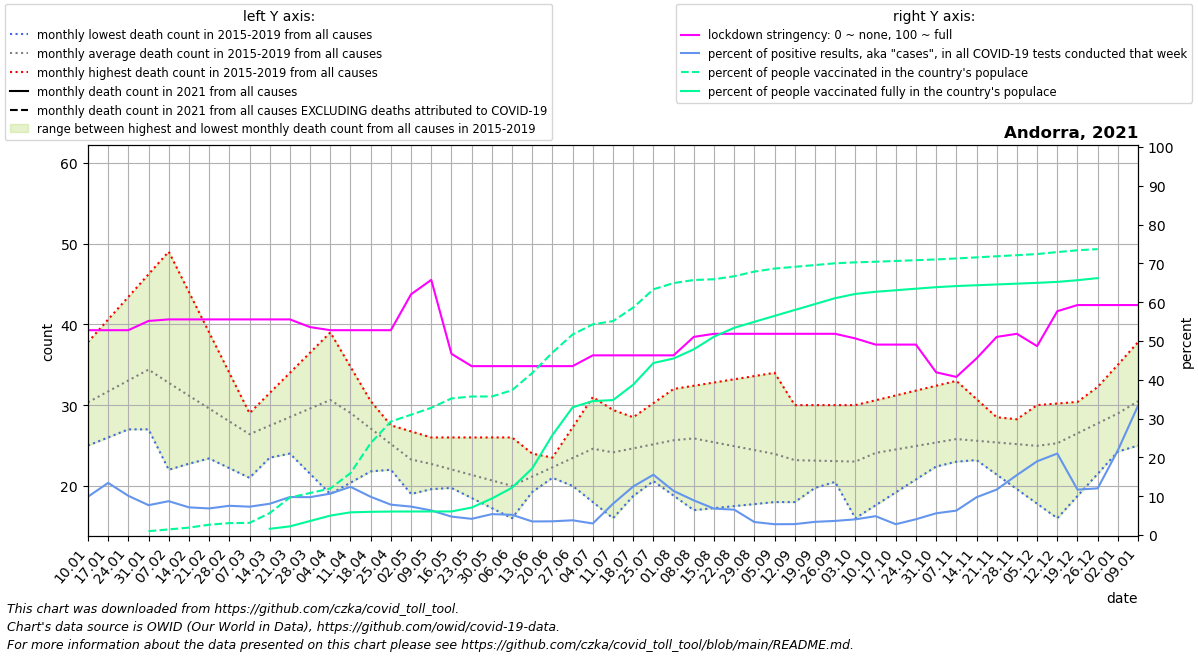

Values plotted in this chart, from the file beside it:
date, location, time_unit, time, deaths_2010_all_ages, deaths_2011_all_ages, deaths_2012_all_ages, deaths_2013_all_ages, deaths_2014_all_ages, deaths_2015_all_ages, deaths_2016_all_ages, deaths_2017_all_ages, deaths_2018_all_ages, deaths_2019_all_ages, deaths_2020_all_ages, deaths_2021_all_ages, new_deaths, new_cases_smoothed, new_tests_smoothed, stringency_index, people_vaccinated, people_fully_vaccinated, population, positive_test_percent
2021-01-10, Andorra, monthly, 1, , , , , , , 27.0, 37.8, 31.6, 25.0, 31.0, , 10.25, 53.33, 540.1, 52.78, , , 77354, 9.873
2021-01-17, Andorra, monthly, 2, , , , , , , 27.0, 40.6, 33.2, 26.0, 31.75, , 12.5, 63.41, 472.0, 52.78, , , 77354, 13.43
2021-01-24, Andorra, monthly, 3, , , , , , , 27.0, 43.4, 34.8, 27.0, 32.5, , 14.75, 69.53, 688.3, 52.78, , , 77354, 10.1
2021-01-31, Andorra, monthly, 4, , , , , , , 27.0, 46.2, 36.4, 28.0, 33.25, , 17.0, 60.41, 785.0, 55.16, 773.1, , 77354, 7.695
2021-02-07, Andorra, monthly, 5, , , , , , 22.0, 25.8, 49.0, 38.0, 29.0, 34.0, , 15.0, 49.73, 570.3, 55.56, 1121, , 77354, 8.721
2021-02-14, Andorra, monthly, 6, , , , , , 22.75, 24.6, 44.0, 35.5, 29.0, 34.75, , 13.0, 38.73, 543.0, 55.56, 1476, , 77354, 7.133
2021-02-21, Andorra, monthly, 7, , , , , , 23.5, 23.4, 39.0, 33.0, 29.0, 35.5, , 11.0, 32.22, 470.3, 55.56, 2056, , 77354, 6.852
2021-02-28, Andorra, monthly, 8, , , , , , 24.25, 22.2, 34.0, 30.5, 29.0, 36.25, , 9.0, 25.71, 341.3, 55.56, 2374, , 77354, 7.535
2021-03-07, Andorra, monthly, 9, , , , , , 25.0, 21.0, 29.0, 28.0, 29.0, 37.0, , 8.2, 24.86, 340.3, 55.56, 2423, , 77354, 7.305
2021-03-14, Andorra, monthly, 10, , , , , , 25.8, 23.5, 31.5, 30.0, 26.5, 37.6, , 7.4, 27.16, 337.0, 55.56, 4376, 1245, 77354, 8.06
2021-03-21, Andorra, monthly, 11, , , , , , 26.6, 26.0, 34.0, 32.0, 24.0, 38.2, , 6.6, 34.27, 350.1, 55.56, 7481, 1725, 77354, 9.786
2021-03-28, Andorra, monthly, 12, , , , , , 27.4, 28.5, 36.5, 34.0, 21.5, 38.8, , 5.8, 42.08, 431.0, 53.57, 8376, 2798, 77354, 9.764
2021-04-04, Andorra, monthly, 13, , , , , , 28.2, 31.0, 39.0, 36.0, 19.0, 39.4, , 5.0, 52.31, 490.6, 52.78, 9270, 3871, 77354, 10.66
2021-04-11, Andorra, monthly, 14, , , , , , 29.0, 28.0, 34.75, 33.0, 20.4, 40.0, , 6.25, 50.39, 405.7, 52.78, 12342, 4526, 77354, 12.42
2021-04-18, Andorra, monthly, 15, , , , , , 28.25, 25.0, 30.5, 30.0, 21.8, 45.0, , 7.5, 38.39, 389.6, 52.78, 18318, 4625, 77354, 9.854
2021-04-25, Andorra, monthly, 16, , , , , , 27.5, 22.0, 26.25, 27.0, 23.2, 50.0, , 8.75, 38.04, 486.1, 52.78, 22628, 4681, 77354, 7.825
2021-05-02, Andorra, monthly, 17, , , , , , 26.75, 19.0, 22.0, 24.0, 24.6, 55.0, , 10.0, 34.02, 464.3, 62.04, 23976, 4689, 77354, 7.327
2021-05-09, Andorra, monthly, 18, , , , , , 26.0, 19.6, 21.0, 21.0, 26.0, 60.0, , 8.4, 25.24, 398.3, 65.74, 25360, 4700, 77354, 6.338
2021-05-16, Andorra, monthly, 19, , , , , , 26.0, 20.2, 20.0, 19.75, 24.25, 54.0, , 6.8, 16.59, 349.6, 46.69, 27223, 4703, 77354, 4.746
2021-05-23, Andorra, monthly, 20, , , , , , 26.0, 20.8, 19.0, 18.5, 22.5, 48.0, , 5.2, 12.71, 304.7, 43.52, 27613, 5475, 77354, 4.173
2021-05-30, Andorra, monthly, 21, , , , , , 26.0, 21.4, 18.0, 17.25, 20.75, 42.0, , 3.6, 14.2, 263.7, 43.52, 27613, 7275, 77354, 5.386
2021-06-06, Andorra, monthly, 22, , , , , , 26.0, 22.0, 17.0, 16.0, 19.0, 36.0, , 2.0, 11.45, 219.6, 43.52, 28865, 9432, 77354, 5.214
2021-06-13, Andorra, monthly, 23, , , , , , 24.0, 22.75, 19.25, 19.75, 20.0, 34.0, , 1.5, 7.49, 214.1, 43.52, 32297, 13286, 77354, 3.498
2021-06-20, Andorra, monthly, 24, , , , , , 22.0, 23.5, 21.5, 23.5, 21.0, 32.0, , 1.0, 5.347, 151.3, 43.52, 36369, 19923, 77354, 3.534
2021-06-27, Andorra, monthly, 25, , , , , , 20.0, 24.25, 23.75, 27.25, 22.0, 30.0, , 0.5, 5.49, 144.6, 43.52, 39974, 25462, 77354, 3.797
2021-07-04, Andorra, monthly, 26, , , , , , 18.0, 25.0, 26.0, 31.0, 23.0, 28.0, , 0.0, 4.918, 165.3, 46.3, 41993, 26698, 77354, 2.976
2021-07-11, Andorra, monthly, 27, , , , , , 16.0, 26.75, 24.2, 29.4, 24.4, 26.0, , 0.25, 17.14, 212.6, 46.3, 42639, 26897, 77354, 8.065
2021-07-18, Andorra, monthly, 28, , , , , , 18.75, 28.5, 22.4, 27.8, 25.8, 26.75, , 0.5, 27.39, 219.0, 46.3, 45338, 29965, 77354, 12.51
2021-07-25, Andorra, monthly, 29, , , , , , 21.5, 30.25, 20.6, 26.2, 27.2, 27.5, , 0.75, 31.18, 200.7, 46.3, 48976, 34289, 77354, 15.54
2021-08-01, Andorra, monthly, 30, , , , , , 24.25, 32.0, 18.8, 24.6, 28.6, 28.25, , 1.0, 27.82, 244.9, 46.3, 50216, 35188, 77354, 11.36
2021-08-08, Andorra, monthly, 31, , , , , , 27.0, 32.4, 17.0, 23.0, 30.0, 29.0, , 1.2, 24.27, 271.7, 51.06, 50832, 37014, 77354, 8.93
2021-08-15, Andorra, monthly, 32, , , , , , 25.2, 32.8, 17.25, 24.75, 27.0, 27.0, , 1.4, 13.33, 195.7, 51.85, 50980, 39535, 77354, 6.809
2021-08-22, Andorra, monthly, 33, , , , , , 23.4, 33.2, 17.5, 26.5, 24.0, 25.0, , 1.6, 11.33, 173.0, 51.85, 51577, 41299, 77354, 6.547
2021-08-29, Andorra, monthly, 34, , , , , , 21.6, 33.6, 17.75, 28.25, 21.0, 23.0, , 1.8, 5.612, 167.4, 51.85, 52510, 42495, 77354, 3.352
2021-09-05, Andorra, monthly, 35, , , , , , 19.8, 34.0, 18.0, 30.0, 18.0, 21.0, , 2.0, 4.449, 159.9, 51.85, 53110, 43681, 77354, 2.783
2021-09-12, Andorra, monthly, 36, , , , , , 18.0, 29.5, 19.25, 30.0, 19.2, 19.0, , 1.5, 4.245, 151.0, 51.85, 53461, 44859, 77354, 2.811
2021-09-19, Andorra, monthly, 37, , , , , , 19.75, 25.0, 20.5, 30.0, 20.4, 21.0, , 1.0, 5.143, 151.4, 51.85, 53811, 46037, 77354, 3.396
2021-09-26, Andorra, monthly, 38, , , , , , 21.5, 20.5, 21.75, 30.0, 21.6, 23.0, , 0.5, 6.163, 169.3, 51.85, 54162, 47215, 77354, 3.641
2021-10-03, Andorra, monthly, 39, , , , , , 23.25, 16.0, 23.0, 30.0, 22.8, 25.0, , 0.0, 7.918, 196.0, 50.66, 54353, 48057, 77354, 4.04
2021-10-10, Andorra, monthly, 40, , , , , , 25.0, 17.6, 23.2, 30.6, 24.0, 27.0, , 0.0, 10.31, 212.1, 49.07, 54471, 48484, 77354, 4.858
2021-10-17, Andorra, monthly, 41, , , , , , 25.0, 19.2, 23.4, 31.2, 23.75, 33.0, , 0.0, 5.816, 208.9, 49.07, 54625, 48791, 77354, 2.785
2021-10-24, Andorra, monthly, 42, , , , , , 25.0, 20.8, 23.6, 31.8, 23.5, 39.0, , 0.0, 9.061, 222.7, 49.07, 54779, 49097, 77354, 4.069
2021-10-31, Andorra, monthly, 43, , , , , , 25.0, 22.4, 23.8, 32.4, 23.25, 45.0, , 0.0, 13.33, 238.0, 41.93, 54933, 49404, 77354, 5.599
2021-11-07, Andorra, monthly, 44, , , , , , 25.0, 24.0, 24.0, 33.0, 23.0, 51.0, , 0.2, 14.51, 230.6, 40.74, 55124, 49626, 77354, 6.293
2021-11-14, Andorra, monthly, 45, , , , , , 23.2, 24.0, 25.25, 30.75, 24.75, 44.6, , 0.4, 26.35, 270.7, 45.51, 55343, 49786, 77354, 9.732
2021-11-21, Andorra, monthly, 46, , , , , , 21.4, 24.0, 26.5, 28.5, 26.5, 38.2, , 0.6, 35.39, 302.0, 51.06, 55563, 49945, 77354, 11.72
2021-11-28, Andorra, monthly, 47, , , , , , 19.6, 24.0, 27.75, 26.25, 28.25, 31.8, , 0.8, 74.86, 484.3, 51.85, 55782, 50105, 77354, 15.46
2021-12-05, Andorra, monthly, 48, , , , , , 17.8, 24.0, 29.0, 24.0, 30.0, 25.4, , 1.0, 146.4, 770.6, 48.68, 56001, 50265, 77354, 18.99
2021-12-12, Andorra, monthly, 49, , , , , , 16.0, 26.75, 29.25, 24.2, 30.2, 19.0, , 3.0, 222.7, 1060, 57.67, 56400, 50458, 77354, 21
2021-12-19, Andorra, monthly, 50, , , , , , 18.75, 29.5, 29.5, 24.4, 30.4, 24.5, , 5.0, 164.4, 1406, 59.26, 56759, 50791, 77354, 11.69
2021-12-26, Andorra, monthly, 51, , , , , , 21.5, 32.25, 29.75, 24.6, 30.6, 30.0, , 7.0, 170.4, 1416, 59.26, 56987, 51212, 77354, 12.03
2022-01-02, Andorra, monthly, 52, , , , , , 24.25, 35.0, 30.0, 24.8, 30.8, 35.5, , 9.0, 240.4, 1101, 59.26, , , 77354, 21.84
2022-01-09, Andorra, monthly, 1, , , , , , 27.0, 37.8, 31.6, 25.0, 31.0, 41.0, , 7.6, 348.3, 1045, 59.26, , , 77354, 33.35
